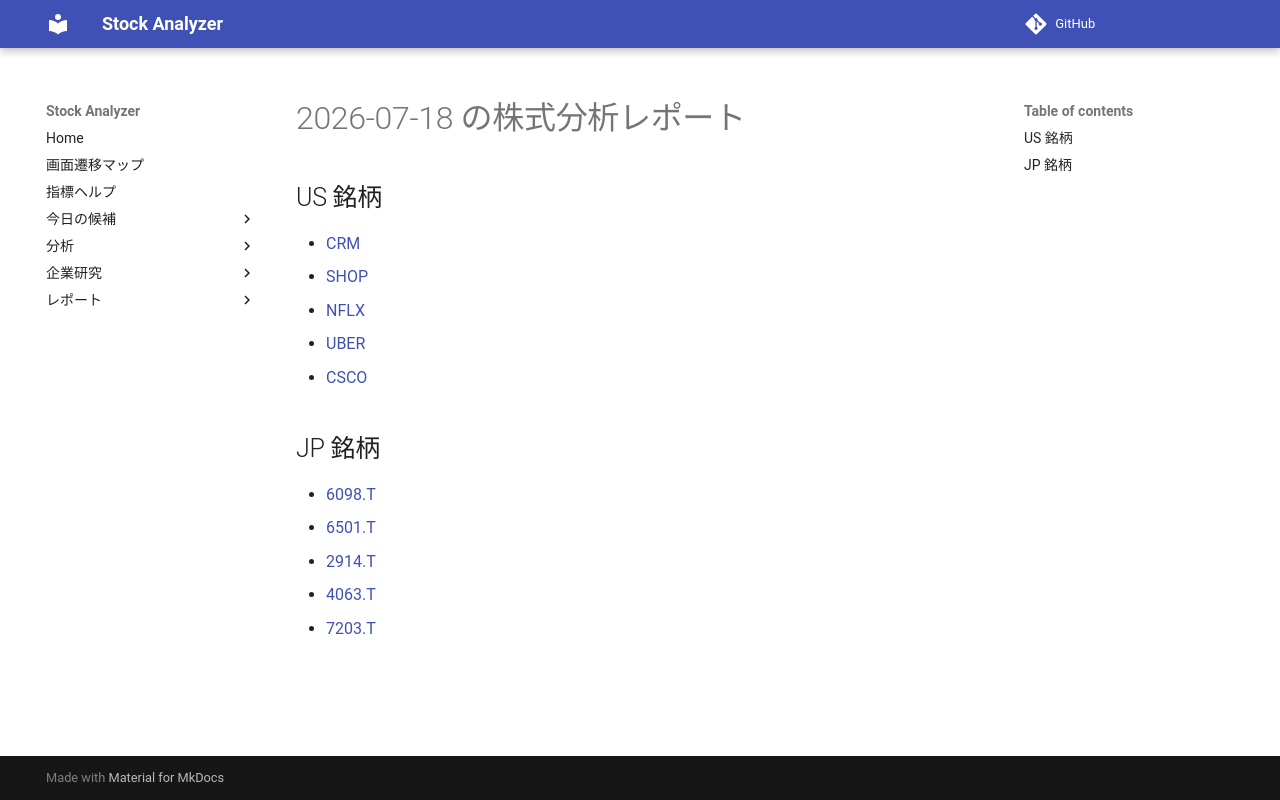

repository: Yumi-note/Making-APP · page: reports/2026-07-18/163531/index.html · generator: mkdocs

# 2026-07-18 の株式分析レポート

## US 銘柄

- [CRM](CRM.md)
- [SHOP](SHOP.md)
- [NFLX](NFLX.md)
- [UBER](UBER.md)
- [CSCO](CSCO.md)

## JP 銘柄

- [6098.T](6098_T.md)
- [6501.T](6501_T.md)
- [2914.T](2914_T.md)
- [4063.T](4063_T.md)
- [7203.T](7203_T.md)
